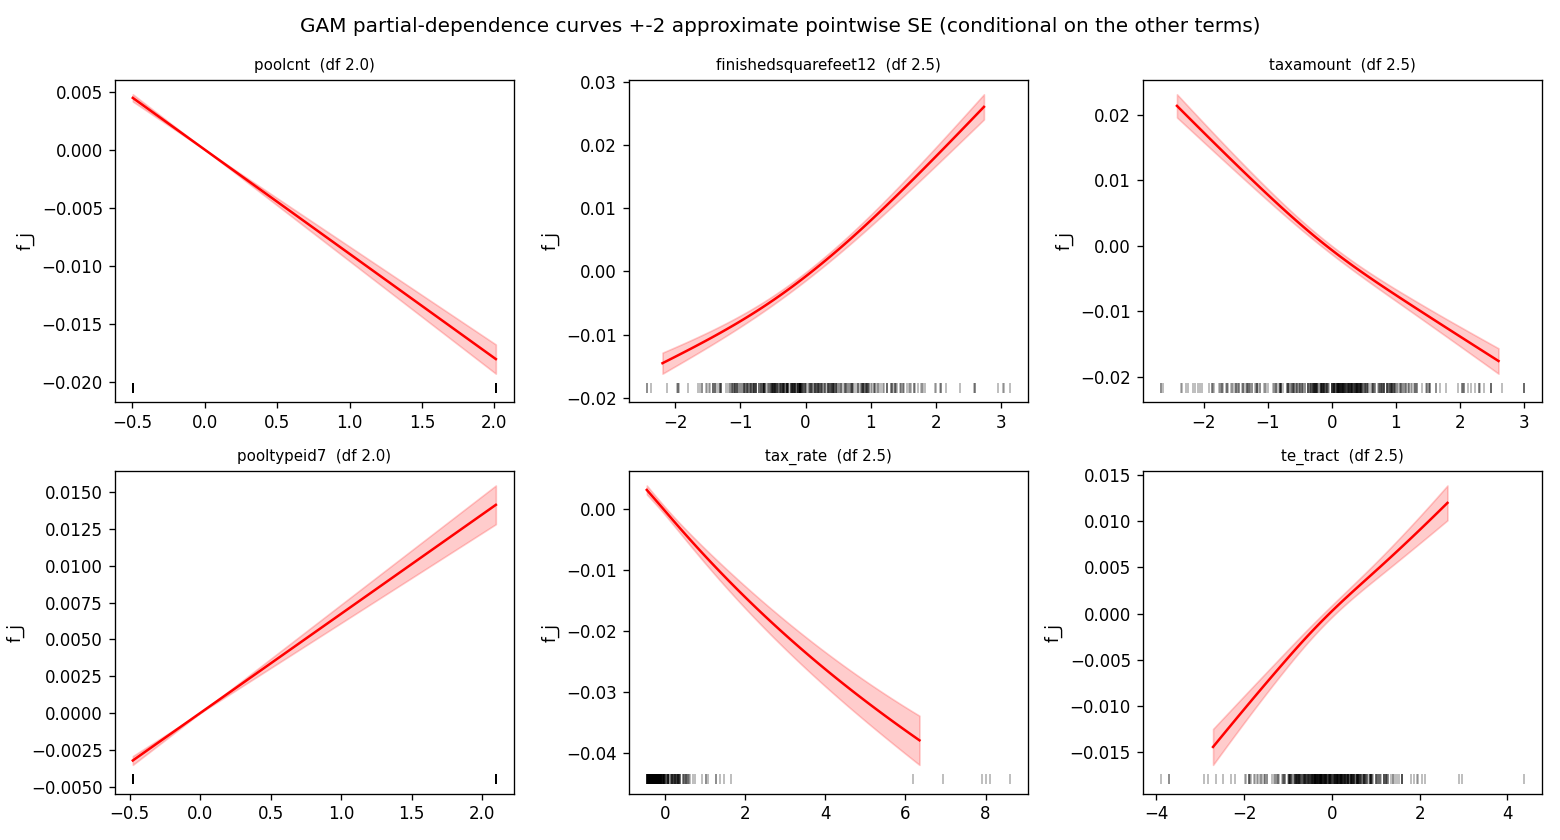

Data behind this chart, as committed beside it:
variable, x, f, se
poolcnt, -0.4975, 0.004471, 0.000156
poolcnt, -0.4722, 0.004243, 0.0001481
poolcnt, -0.4469, 0.004016, 0.0001401
poolcnt, -0.4216, 0.003788, 0.0001322
poolcnt, -0.3962, 0.00356, 0.0001242
poolcnt, -0.3709, 0.003333, 0.0001163
poolcnt, -0.3456, 0.003105, 0.0001083
poolcnt, -0.3202, 0.002878, 0.0001004
poolcnt, -0.2949, 0.00265, 9.246498481992177e-05
poolcnt, -0.2696, 0.002422, 8.452400272229733e-05
poolcnt, -0.2443, 0.002195, 7.658302062467288e-05
poolcnt, -0.2189, 0.001967, 6.864203852704842e-05
poolcnt, -0.1936, 0.00174, 6.070105642942397e-05
poolcnt, -0.1683, 0.001512, 5.2760074331799514e-05
poolcnt, -0.1429, 0.001284, 4.481909223417507e-05
poolcnt, -0.1176, 0.001057, 3.6878110136550624e-05
poolcnt, -0.09229, 0.0008293, 2.8937128038926166e-05
poolcnt, -0.06697, 0.0006017, 2.0996145941301707e-05
poolcnt, -0.04164, 0.0003742, 1.3055163843677269e-05
poolcnt, -0.01631, 0.0001466, 5.114181746052825e-06
poolcnt, 0.009016, -8.101507523646996e-05, 2.8268003515716336e-06
poolcnt, 0.03434, -0.0003086, 1.0767782449196093e-05
poolcnt, 0.05967, -0.0005362, 1.8708764546820518e-05
poolcnt, 0.085, -0.0007638, 2.664974664444498e-05
poolcnt, 0.1103, -0.0009914, 3.459072874206944e-05
poolcnt, 0.1357, -0.001219, 4.2531710839693887e-05
poolcnt, 0.161, -0.001447, 5.047269293731835e-05
poolcnt, 0.1863, -0.001674, 5.8413675034942783e-05
poolcnt, 0.2116, -0.001902, 6.635465713256724e-05
poolcnt, 0.237, -0.002129, 7.42956392301917e-05
poolcnt, 0.2623, -0.002357, 8.223662132781612e-05
poolcnt, 0.2876, -0.002584, 9.017760342544058e-05
poolcnt, 0.3129, -0.002812, 9.811858552306504e-05
poolcnt, 0.3383, -0.00304, 0.0001061
poolcnt, 0.3636, -0.003267, 0.000114
poolcnt, 0.3889, -0.003495, 0.0001219
poolcnt, 0.4143, -0.003722, 0.0001299
poolcnt, 0.4396, -0.00395, 0.0001378
poolcnt, 0.4649, -0.004178, 0.0001458
poolcnt, 0.4902, -0.004405, 0.0001537
poolcnt, 0.5156, -0.004633, 0.0001616
poolcnt, 0.5409, -0.00486, 0.0001696
poolcnt, 0.5662, -0.005088, 0.0001775
poolcnt, 0.5916, -0.005315, 0.0001855
poolcnt, 0.6169, -0.005543, 0.0001934
poolcnt, 0.6422, -0.005771, 0.0002014
poolcnt, 0.6675, -0.005998, 0.0002093
poolcnt, 0.6929, -0.006226, 0.0002172
poolcnt, 0.7182, -0.006453, 0.0002252
poolcnt, 0.7435, -0.006681, 0.0002331
poolcnt, 0.7688, -0.006909, 0.0002411
poolcnt, 0.7942, -0.007136, 0.000249
poolcnt, 0.8195, -0.007364, 0.0002569
poolcnt, 0.8448, -0.007591, 0.0002649
poolcnt, 0.8702, -0.007819, 0.0002728
poolcnt, 0.8955, -0.008047, 0.0002808
poolcnt, 0.9208, -0.008274, 0.0002887
poolcnt, 0.9461, -0.008502, 0.0002966
poolcnt, 0.9715, -0.008729, 0.0003046
poolcnt, 0.9968, -0.008957, 0.0003125
... 540 more rows
